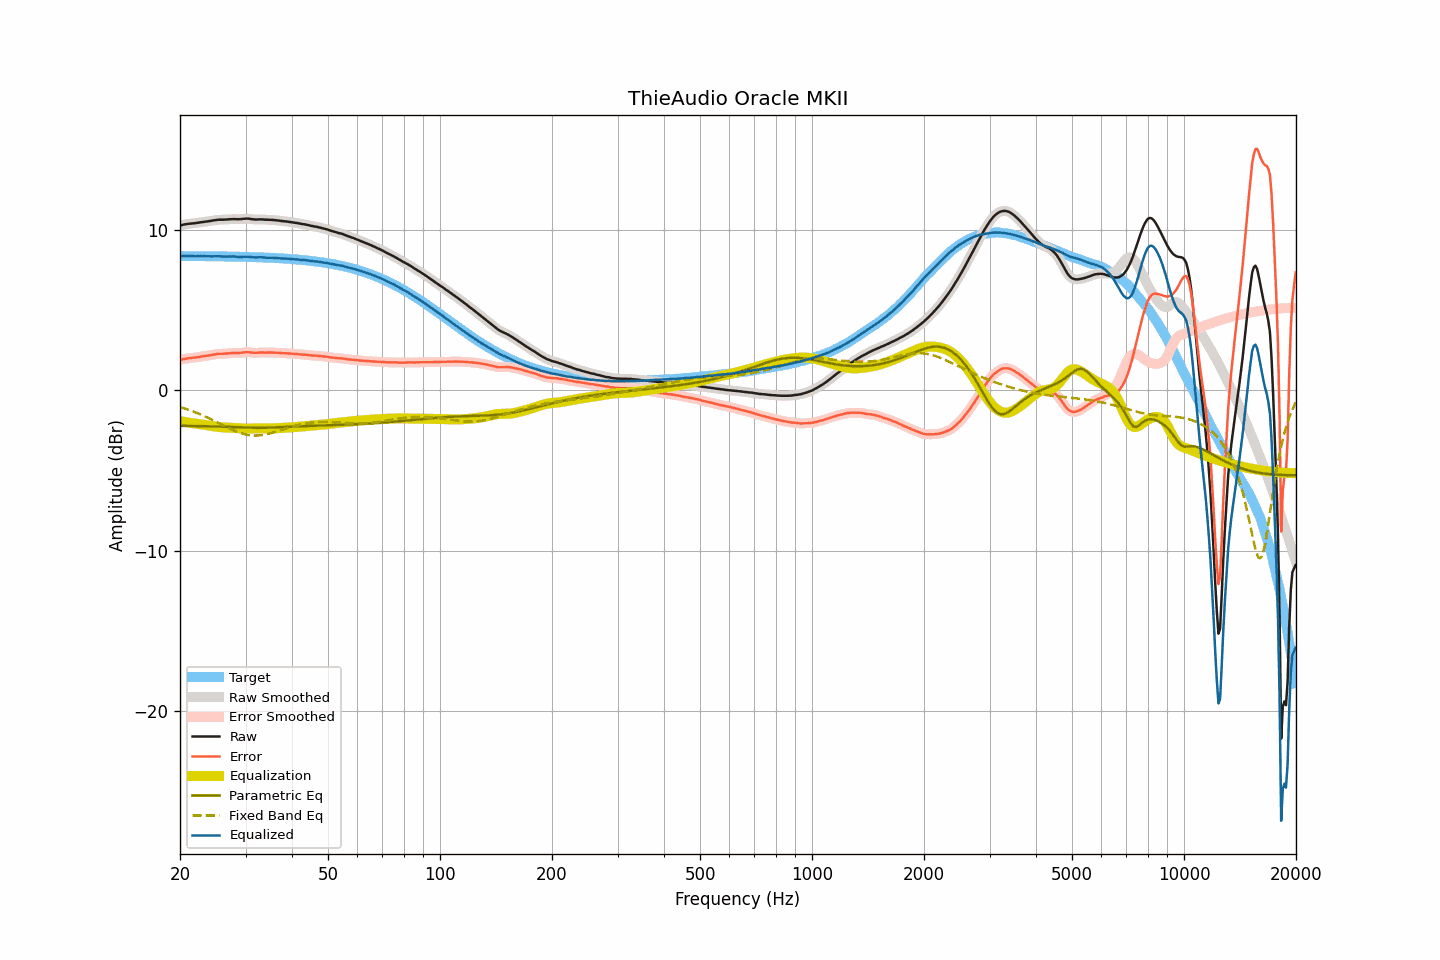

Data behind this chart, as committed beside it:
frequency, raw, smoothed, error, error_smoothed, equalization, parametric_eq, fixed_band_eq, equalized_raw, equalized_smoothed, target
20.00, 10.30, 10.30, 1.91, 1.91, -1.92, -2.21, -1.03, 8.39, 8.39, 8.40
20.20, 10.32, 10.33, 1.93, 1.93, -1.93, -2.21, -1.06, 8.39, 8.39, 8.40
20.40, 10.35, 10.35, 1.96, 1.95, -1.95, -2.21, -1.09, 8.40, 8.40, 8.39
20.61, 10.37, 10.37, 1.98, 1.98, -1.97, -2.21, -1.13, 8.40, 8.40, 8.39
20.81, 10.38, 10.39, 1.99, 1.99, -1.99, -2.21, -1.16, 8.40, 8.40, 8.39
21.02, 10.40, 10.40, 2.01, 2.01, -2.00, -2.21, -1.19, 8.40, 8.40, 8.39
21.23, 10.41, 10.41, 2.02, 2.02, -2.02, -2.21, -1.23, 8.40, 8.39, 8.39
21.44, 10.42, 10.42, 2.03, 2.03, -2.03, -2.21, -1.27, 8.39, 8.39, 8.39
21.66, 10.43, 10.43, 2.04, 2.04, -2.04, -2.22, -1.30, 8.39, 8.39, 8.39
21.87, 10.44, 10.44, 2.05, 2.05, -2.06, -2.22, -1.34, 8.39, 8.39, 8.39
22.09, 10.45, 10.45, 2.06, 2.07, -2.07, -2.22, -1.38, 8.38, 8.39, 8.39
22.31, 10.47, 10.47, 2.08, 2.08, -2.08, -2.22, -1.42, 8.39, 8.39, 8.39
22.54, 10.48, 10.48, 2.10, 2.10, -2.10, -2.22, -1.46, 8.38, 8.39, 8.39
22.76, 10.50, 10.50, 2.12, 2.11, -2.11, -2.22, -1.51, 8.39, 8.39, 8.39
22.99, 10.51, 10.52, 2.13, 2.13, -2.13, -2.23, -1.55, 8.38, 8.39, 8.38
23.22, 10.53, 10.53, 2.15, 2.15, -2.14, -2.23, -1.59, 8.39, 8.39, 8.38
23.45, 10.54, 10.54, 2.16, 2.16, -2.16, -2.23, -1.64, 8.38, 8.38, 8.38
23.69, 10.55, 10.56, 2.17, 2.17, -2.18, -2.23, -1.69, 8.38, 8.38, 8.38
23.92, 10.57, 10.57, 2.19, 2.19, -2.19, -2.24, -1.73, 8.38, 8.38, 8.38
24.16, 10.58, 10.59, 2.20, 2.21, -2.21, -2.24, -1.78, 8.37, 8.38, 8.38
24.40, 10.60, 10.60, 2.22, 2.22, -2.23, -2.24, -1.83, 8.38, 8.38, 8.38
24.65, 10.62, 10.62, 2.25, 2.24, -2.24, -2.24, -1.88, 8.38, 8.38, 8.38
24.89, 10.63, 10.64, 2.26, 2.26, -2.26, -2.25, -1.93, 8.38, 8.38, 8.38
25.14, 10.65, 10.65, 2.28, 2.28, -2.27, -2.25, -1.98, 8.38, 8.38, 8.37
25.39, 10.66, 10.66, 2.29, 2.29, -2.28, -2.25, -2.03, 8.38, 8.38, 8.37
25.65, 10.66, 10.66, 2.29, 2.29, -2.29, -2.25, -2.08, 8.37, 8.37, 8.37
25.91, 10.66, 10.66, 2.29, 2.29, -2.30, -2.26, -2.14, 8.37, 8.37, 8.37
26.16, 10.66, 10.66, 2.29, 2.30, -2.30, -2.26, -2.19, 8.36, 8.36, 8.37
26.43, 10.67, 10.67, 2.31, 2.30, -2.31, -2.27, -2.24, 8.36, 8.36, 8.37
26.69, 10.67, 10.68, 2.31, 2.31, -2.31, -2.27, -2.29, 8.36, 8.36, 8.37
26.96, 10.68, 10.68, 2.32, 2.32, -2.32, -2.27, -2.33, 8.36, 8.36, 8.36
27.23, 10.69, 10.69, 2.33, 2.33, -2.33, -2.28, -2.38, 8.37, 8.36, 8.36
27.50, 10.69, 10.70, 2.33, 2.34, -2.33, -2.28, -2.43, 8.36, 8.37, 8.36
27.77, 10.70, 10.70, 2.34, 2.34, -2.33, -2.29, -2.47, 8.37, 8.37, 8.36
28.05, 10.70, 10.70, 2.35, 2.34, -2.34, -2.29, -2.52, 8.36, 8.36, 8.36
28.33, 10.69, 10.70, 2.34, 2.34, -2.34, -2.29, -2.56, 8.35, 8.35, 8.35
28.62, 10.69, 10.69, 2.34, 2.34, -2.35, -2.30, -2.60, 8.34, 8.34, 8.35
28.90, 10.69, 10.69, 2.34, 2.35, -2.36, -2.30, -2.63, 8.34, 8.34, 8.35
29.19, 10.70, 10.70, 2.36, 2.35, -2.36, -2.31, -2.67, 8.34, 8.34, 8.35
29.48, 10.71, 10.71, 2.37, 2.37, -2.37, -2.31, -2.70, 8.34, 8.34, 8.34
29.78, 10.72, 10.72, 2.38, 2.38, -2.38, -2.31, -2.72, 8.35, 8.35, 8.34
30.08, 10.73, 10.73, 2.39, 2.39, -2.38, -2.32, -2.75, 8.35, 8.35, 8.34
30.38, 10.73, 10.73, 2.40, 2.39, -2.38, -2.32, -2.77, 8.35, 8.35, 8.34
30.68, 10.72, 10.72, 2.39, 2.39, -2.38, -2.32, -2.78, 8.34, 8.34, 8.33
30.99, 10.70, 10.71, 2.37, 2.38, -2.38, -2.33, -2.80, 8.33, 8.33, 8.33
31.30, 10.69, 10.69, 2.36, 2.36, -2.37, -2.33, -2.81, 8.32, 8.32, 8.33
31.61, 10.68, 10.68, 2.36, 2.36, -2.37, -2.33, -2.81, 8.31, 8.31, 8.32
31.93, 10.67, 10.68, 2.35, 2.35, -2.36, -2.33, -2.81, 8.31, 8.31, 8.32
32.24, 10.67, 10.68, 2.35, 2.36, -2.36, -2.33, -2.81, 8.31, 8.31, 8.32
32.57, 10.68, 10.68, 2.37, 2.36, -2.36, -2.33, -2.80, 8.32, 8.32, 8.31
32.89, 10.68, 10.68, 2.37, 2.37, -2.36, -2.33, -2.80, 8.32, 8.32, 8.31
33.22, 10.68, 10.68, 2.38, 2.37, -2.37, -2.33, -2.78, 8.32, 8.31, 8.31
33.55, 10.67, 10.67, 2.37, 2.37, -2.37, -2.33, -2.77, 8.30, 8.30, 8.30
33.89, 10.66, 10.67, 2.36, 2.37, -2.37, -2.33, -2.75, 8.29, 8.30, 8.30
34.23, 10.66, 10.66, 2.37, 2.37, -2.37, -2.32, -2.73, 8.29, 8.29, 8.29
34.57, 10.66, 10.66, 2.37, 2.37, -2.37, -2.32, -2.70, 8.29, 8.29, 8.29
34.92, 10.65, 10.66, 2.37, 2.37, -2.37, -2.32, -2.68, 8.28, 8.29, 8.29
35.27, 10.65, 10.65, 2.37, 2.37, -2.37, -2.31, -2.65, 8.29, 8.28, 8.28
35.62, 10.64, 10.64, 2.37, 2.37, -2.36, -2.31, -2.62, 8.28, 8.28, 8.28
35.97, 10.63, 10.63, 2.36, 2.36, -2.36, -2.30, -2.59, 8.27, 8.27, 8.27
... 635 more rows
